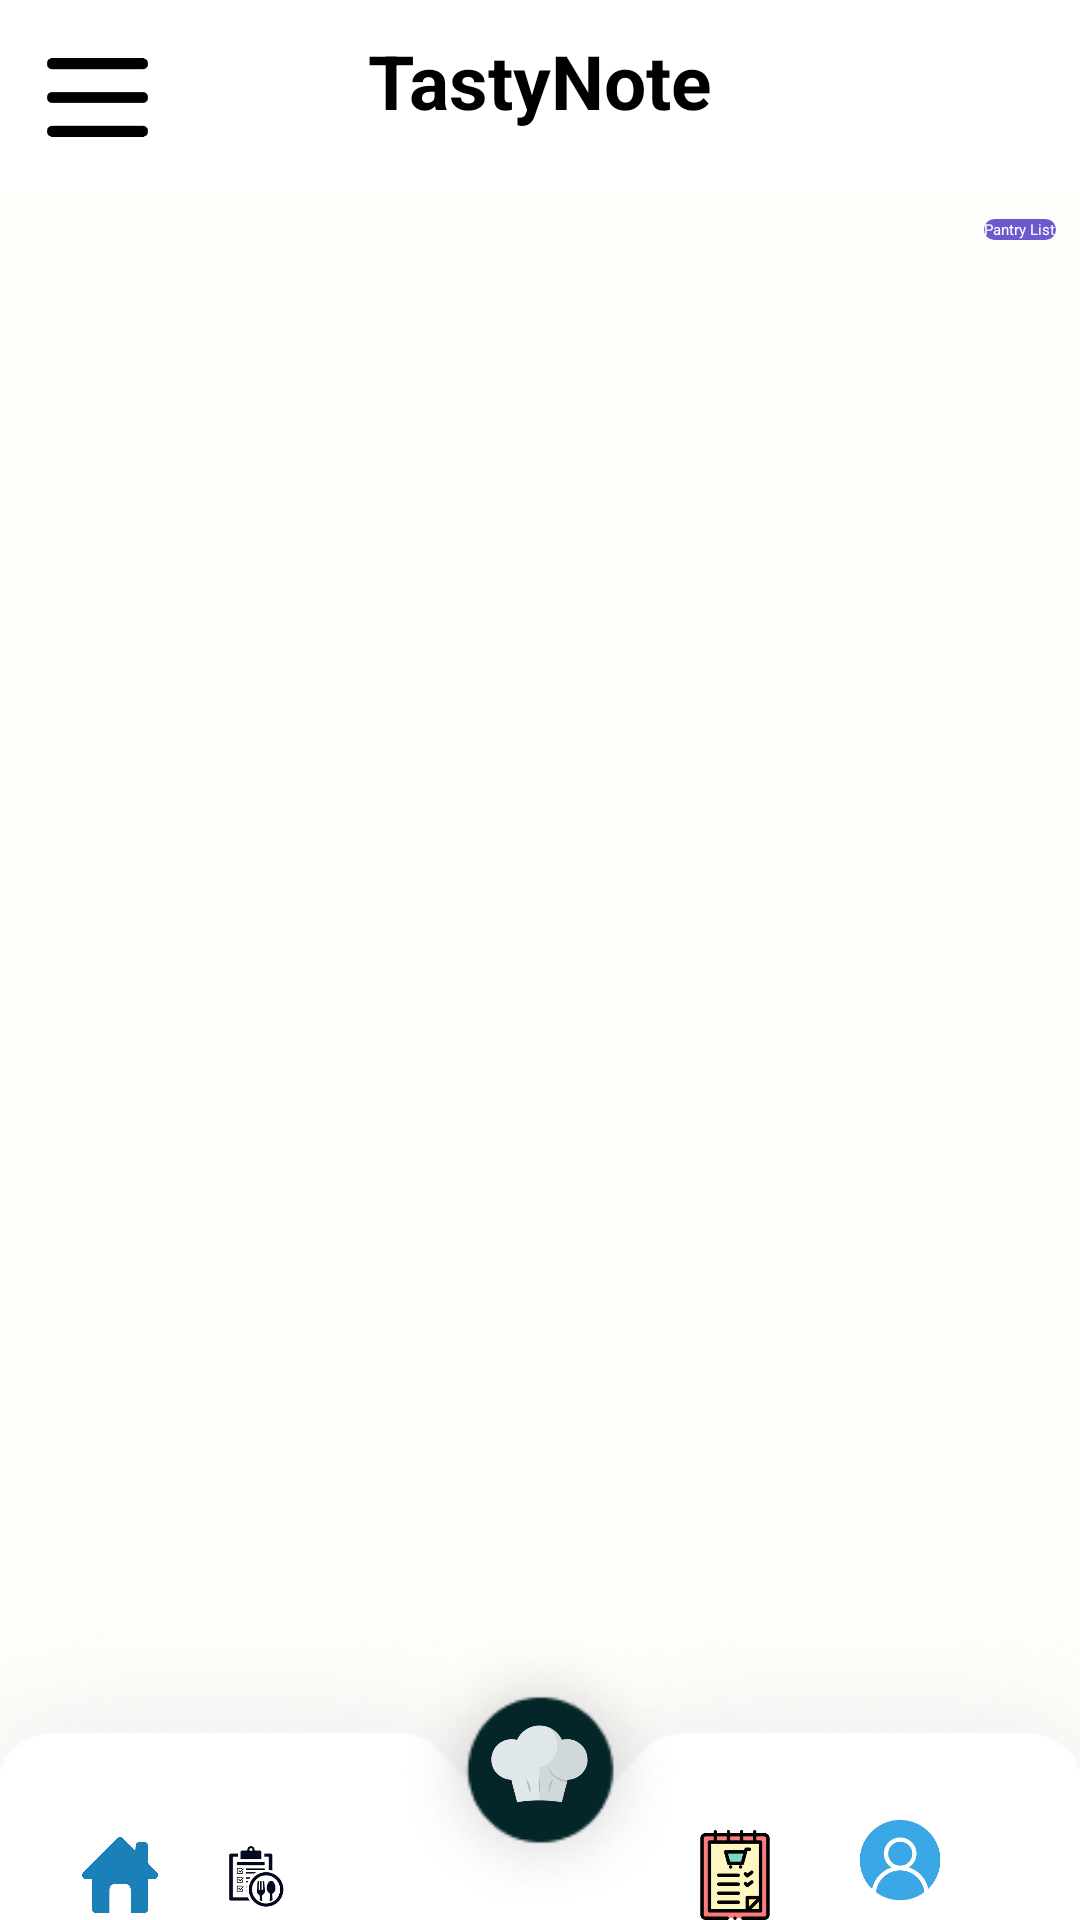

Reconstruct the res/layout file that produces this screen, plus the resources it refers to.
<!-- AndroidManifest.xml: application theme Theme.FinalYearProject -->
<!-- res/layout/activity_grocery_list.xml -->
<?xml version="1.0" encoding="utf-8"?>
<RelativeLayout xmlns:android="http://schemas.android.com/apk/res/android"
    android:layout_width="match_parent"
    android:layout_height="match_parent"
    android:background="@color/background">

    
    <RelativeLayout
        android:id="@+id/header"
        android:layout_width="match_parent"
        android:layout_height="wrap_content"
        android:background="#FFFFFF"
        android:padding="10dp">

        <TextView
            android:id="@+id/text_menu"
            android:layout_width="wrap_content"
            android:layout_height="wrap_content"
            android:layout_centerHorizontal="true"
            android:text="TastyNote"
            android:textColor="@color/black"
            android:textSize="25sp"
            android:textStyle="bold" />

        <ImageView
            android:id="@+id/menu"
            android:layout_width="45dp"
            android:layout_height="45dp"
            android:layout_alignParentStart="true"
            android:src="@drawable/menu_line_logo" />
    </RelativeLayout>

    
    <Button
        android:id="@+id/prantryList"
        android:layout_width="wrap_content"
        android:layout_height="wrap_content"
        android:text="Pantry List"
        android:layout_below="@id/header"
        android:layout_alignParentEnd="true"
        android:layout_margin="8dp"
        android:background="@drawable/button_passthrough_state"
        android:backgroundTint="@color/DarkBlue"
        android:textColor="@color/white" />

    
    <androidx.recyclerview.widget.RecyclerView
        android:id="@+id/groceryRecyclerView"
        android:layout_width="match_parent"
        android:layout_height="match_parent"
        android:layout_below="@id/prantryList"
        android:layout_above="@+id/footer"
         />

    
    <RelativeLayout
        android:id="@+id/footer"
        android:layout_width="match_parent"
        android:layout_height="100dp"
        android:layout_alignParentBottom="true"
        android:background="@drawable/footer_background">

        <ImageView
            android:id="@+id/home_logo_footer"
            android:layout_width="30dp"
            android:layout_height="30dp"
            android:layout_marginStart="25dp"
            android:layout_marginTop="70dp"
            android:src="@drawable/home_logo" />

        <ImageView
            android:id="@+id/meal_plan"
            android:layout_width="30dp"
            android:layout_height="30dp"
            android:layout_toEndOf="@id/home_logo_footer"
            android:layout_marginStart="15dp"
            android:layout_marginTop="70dp"
            android:src="@drawable/search_logo" />

        <ImageView
            android:id="@+id/search_logo"
            android:layout_width="wrap_content"
            android:layout_height="101dp"
            android:layout_centerHorizontal="true"
            android:src="@drawable/background_add" />

        <ImageView
            android:id="@+id/add_recipe_logo"
            android:layout_width="61dp"
            android:layout_height="46dp"
            android:layout_centerHorizontal="true"
            android:layout_marginTop="25dp"
            android:src="@drawable/chef_hat_button" />

        <ImageView
            android:id="@+id/grocery_logo"
            android:layout_width="30dp"
            android:layout_height="30dp"
            android:layout_marginStart="230dp"
            android:layout_marginTop="70dp"
            android:src="@drawable/grocery_list" />

        <ImageView
            android:id="@+id/account_setting"
            android:layout_width="50dp"
            android:layout_height="50dp"
            android:layout_toEndOf="@+id/grocery_logo"
            android:layout_marginStart="15dp"
            android:layout_marginTop="60dp"
            android:src="@drawable/account_setting_logo" />
    </RelativeLayout>
</RelativeLayout>
<!-- resources referenced by this layout -->
<resources>
  <color name="DarkBlue">#6A5ACD</color>
  <color name="background">#FFFDF9</color>
  <color name="black">#FF000000</color>
  <color name="white">#FFFFFFFF</color>
  <!-- drawable account_setting_logo: png bitmap (drawable, 27598 bytes) -->
  <!-- drawable background_add: png bitmap (drawable, 9216 bytes) -->
  <!-- drawable button_passthrough_state (drawable) -->
  <?xml version="1.0" encoding="utf-8"?>
  <selector xmlns:tools="http://schemas.android.com/tools" xmlns:android="http://schemas.android.com/apk/res/android">
  
      
  
      <item android:state_enabled="false">
          <shape>
              <corners android:radius="30dp"/>
              <solid android:color="@color/button_default"/>
          </shape>
      </item>
  
      
      <item android:state_focused="true" >
          <shape android:shape="rectangle">
              <solid android:color="@color/click_button"/>
              <corners android:radius="30dp"/>
          </shape>
      </item>
  
      
      <item android:state_pressed="true">
          <shape>
          <solid android:color="@color/click_button"/>
          <corners android:radius="30dp"/>
          </shape>
      </item>
  </selector>
  <!-- drawable chef_hat_button: png bitmap (drawable, 35800 bytes) -->
  <!-- drawable footer_background: png bitmap (drawable, 21967 bytes) -->
  <!-- drawable grocery_list: png bitmap (drawable, 37188 bytes) -->
  <!-- drawable home_logo: png bitmap (drawable, 41148 bytes) -->
  <!-- drawable menu_line_logo: png bitmap (drawable, 4449 bytes) -->
  <!-- drawable search_logo: png bitmap (drawable, 20524 bytes) -->
  <style name="Theme.FinalYearProject" parent="Base.Theme.FinalYearProject">
          
          <item name="android:navigationBarColor">@android:color/transparent</item>
          <item name="android:statusBarColor">@android:color/transparent</item>
          <item name="android:windowLightStatusBar">?attr/isLightTheme</item>
      </style>
  <color name="button_default">#F5F5F5</color>
  <color name="click_button">#5DCCFC</color>
</resources>
